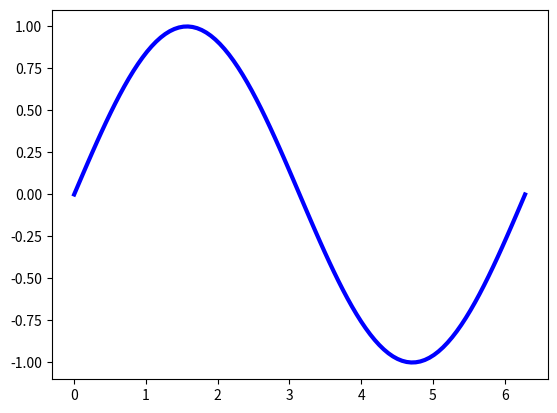

This chart was generated by the following Python code:
"""
create array
"""

from matplotlib import pyplot as plt
import numpy as np
from numpy import pi

a = np.arange(15).reshape(3, 5)
print(a)
print(a.shape)
print(a.dtype)
print(a.ndim)
print(a.itemsize)
print(a.data)
print(a.size)
print(type(a))

# 数组创建
# (1) 用array从常规python列表或元组中创建
a = np.array([2, 3, 4])
b = np.array((1., 2.5, 3))
c = np.array([[1, 3, 4], [2., 3, 4], [3, 3, 3]])
d = np.array([[[1, 2, 3], [2, 3, 4], [3, 4, 5]],
              [[1, 2, 3], [2, 2, 2], [3, 3, 3]],
              [[1, 1, 1], [2, 2, 2], [3, 3, 3]]])
print('\n')
print(a)
print(b)
print(c)
print(d)
print(a.dtype, b.dtype, c.dtype, d.dtype)
print(a.ndim, b.ndim, c.ndim, d.ndim)

#  (2) 指定数组的类型
e = np.array([[1, 2], [3, 4]], dtype=complex)
print('\n')
print(e)

#  (3) 创建包含初始占位符的数组, 默认dtype为float64
a = np.zeros((3, 4))
b = np.ones((2, 3, 4), dtype=np.int16)
c = np.empty((2, 3)) #empty内容随机，取决于内存状态
print('\n')
print(a)
print(b)
print(c)
print(a.dtype, b.dtype, c.dtype)

# (4) arange函数，返回数组而不是列表
a = np.arange(10, 30, 5)
b = np.arange(0, 2, 0.3)
print('\n')
print(a)
print(b)
print(a.reshape(2, 2))

# (5) 当arange与浮点参数一起使用时，由于有限的浮点精度，通常不可能预测所获得的元素的数量。
# 出于这个原因，通常最好使用linspace函数来接收我们想要的元素数量的函数，而不是步长（step）
a = np.linspace(0, 2, 9)  # 9 numbers from 0 to 2, included 2
x = np.linspace(0, 2*pi, 100)
f = np.sin(x)
print('\n')
print(a)
plt.plot(x, f, linewidth=3, c='blue')
#  plt.show()


#  (6) array的打印
#  np.set_printoptions(threshold=sys.maxsize) # 设置全部打印不省略
print('\n')
print(np.arange(10000))
#  print(np.arange(10000).reshape(100, 100))
#  print(np.arange(10000).reshape(10, 10, 100))
#  print(np.arange(10000).reshape(10, 10, 10, 10))
